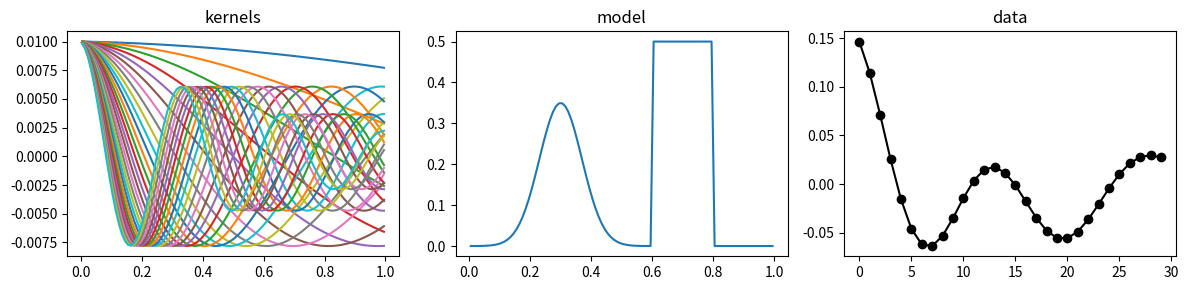

Write Python code to recreate this figure.
import numpy as np
import matplotlib.pyplot as plt
import scipy.sparse as sp

def get_G_matrix(M, N, p, q, j0=1, jN=30):
    """
    Comments
    """
    x_node = np.linspace(0, 1, M+1)
    x_center = (x_node[1:] + x_node[:-1]) * 0.5
    G_node = np.zeros((M+1, N))
    j_values = np.linspace(j0, jN, N)
    for jj, j in enumerate(j_values):
        G_node[:,jj] = np.exp(j*p*x_node) * np.cos(2*np.pi*q*j*x_node)
    dx = np.diff(x_node)    
    Av = sp.spdiags(np.ones((2, M+1))*0.5, [0, 1], M, M+1)
    dx_diag = sp.spdiags(dx, [0], M, M)
    G = G_node.T @ Av.T @  dx_diag     
    return G, x_center

def get_model(
    x_centers, 
    x_boxcar_min=0.6, x_boxcar_max=0.8, amplitude_boxcar=0.5, 
    x0_gaussian=0.3, sigma_gaussian=0.07, amplitude_gaussian=0.35
):
    
    # initialize empty model
    model = np.zeros_like(x_centers)

    # create boxcar
    inds_boxcar = (x_centers > x_boxcar_min) & (x_centers < x_boxcar_max)
    model[inds_boxcar] = amplitude_boxcar

    # define_gaussian
    def gaussian(x, x0, sigma): 
        return np.exp(-(x - x0)**2 / (2*sigma**2))

    return model + amplitude_gaussian * gaussian(x_centers, x0_gaussian, sigma_gaussian)

M = 100
N = 30
p = -0.05
q = 0.1
G, x_center = get_G_matrix(M, N, p, q, j0=1, jN=30)
m = get_model(x_center)
dpred = G @ m 

G.shape

fig, ax = plt.subplots(1, 3, figsize=(12, 3))

ax[0].plot(x_center, G.T)
ax[1].plot(x_center, m)
ax[2].plot(dpred, "-o", color="k")

ax[0].set_title("kernels")
ax[1].set_title("model")
ax[2].set_title("data")

plt.tight_layout();

dpred = G @ m
dobs = dpred.copy()

# Add the least square solution: 


# plt.plot(x_center, m_est)
# plt.plot(x_center, m)

# Ws = sp.spdiags(np.ones(M), [0], M, M)
# beta = 0.001
# m_est = np.linalg.solve(G.T @ G + beta*Ws.T@Ws, G.T @ dpred)
